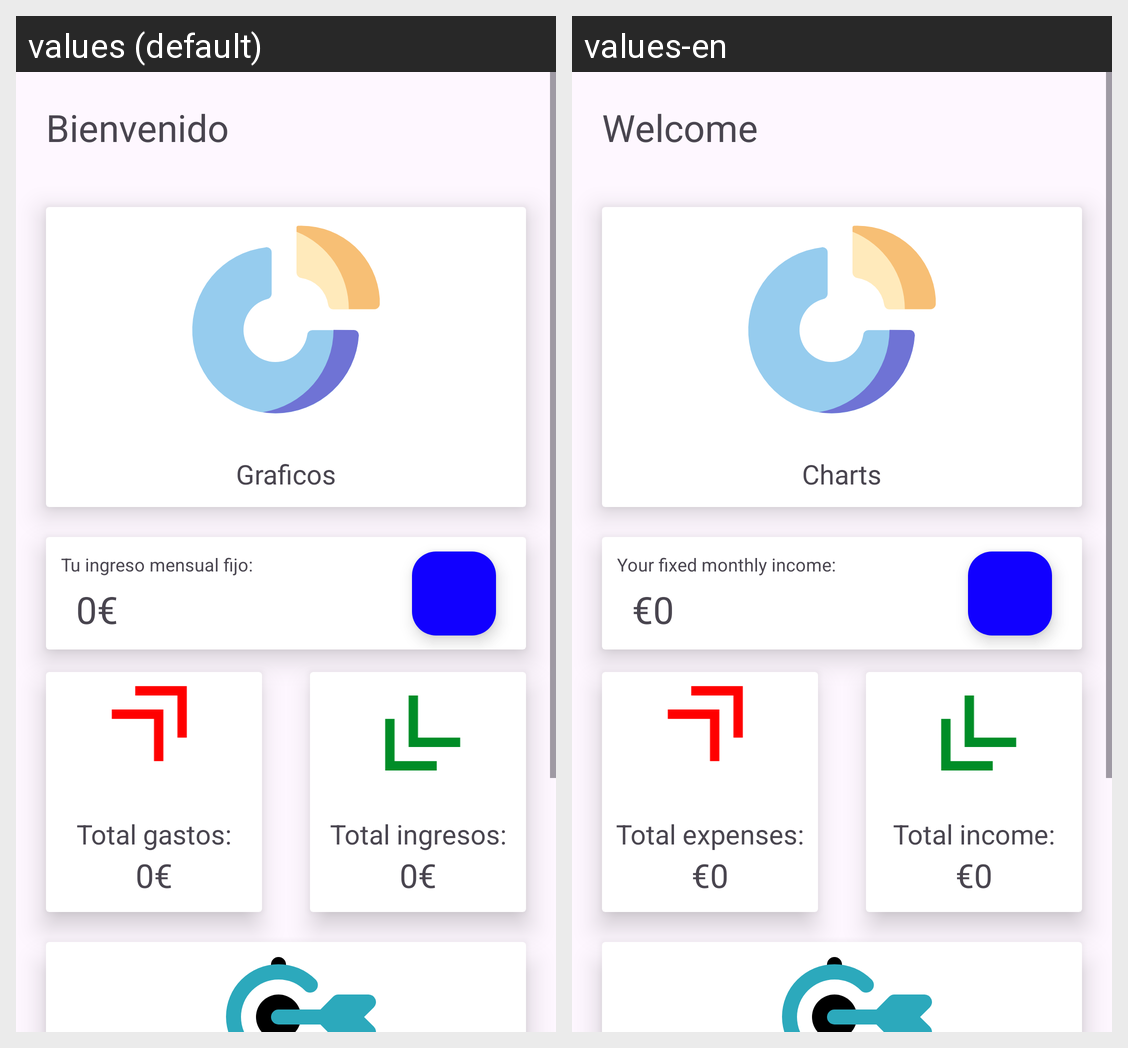

For this localized Android screen grid, give each drawn string resource with its value in every locale shown.
Android screen res/layout/fragment_home.xml rendered under 2 locales, left to right: values (default), values-en. Device: Nexus 5 (rendered at 1080×1920; each locale shown at half size, 540×960, under a caption strip naming it); theme Theme.SmartSave.
Strings drawn on this screen, with the default value and each locale's value (text and hints the layout hard-codes, and strings that could not be matched under every locale, appear in the picture but are not listed):

titulo_frag
  values: Bienvenido
  values-en: Welcome

grafico_frag
  values: Graficos
  values-en: Charts

texto_ing_frag
  values: Tu ingreso mensual fijo:
  values-en: Your fixed monthly income:

totales
  values: 0€
  values-en: €0

toto_gas_frag
  values: Total gastos:
  values-en: Total expenses:

tot_ing_frag
  values: Total ingresos:
  values-en: Total income:
